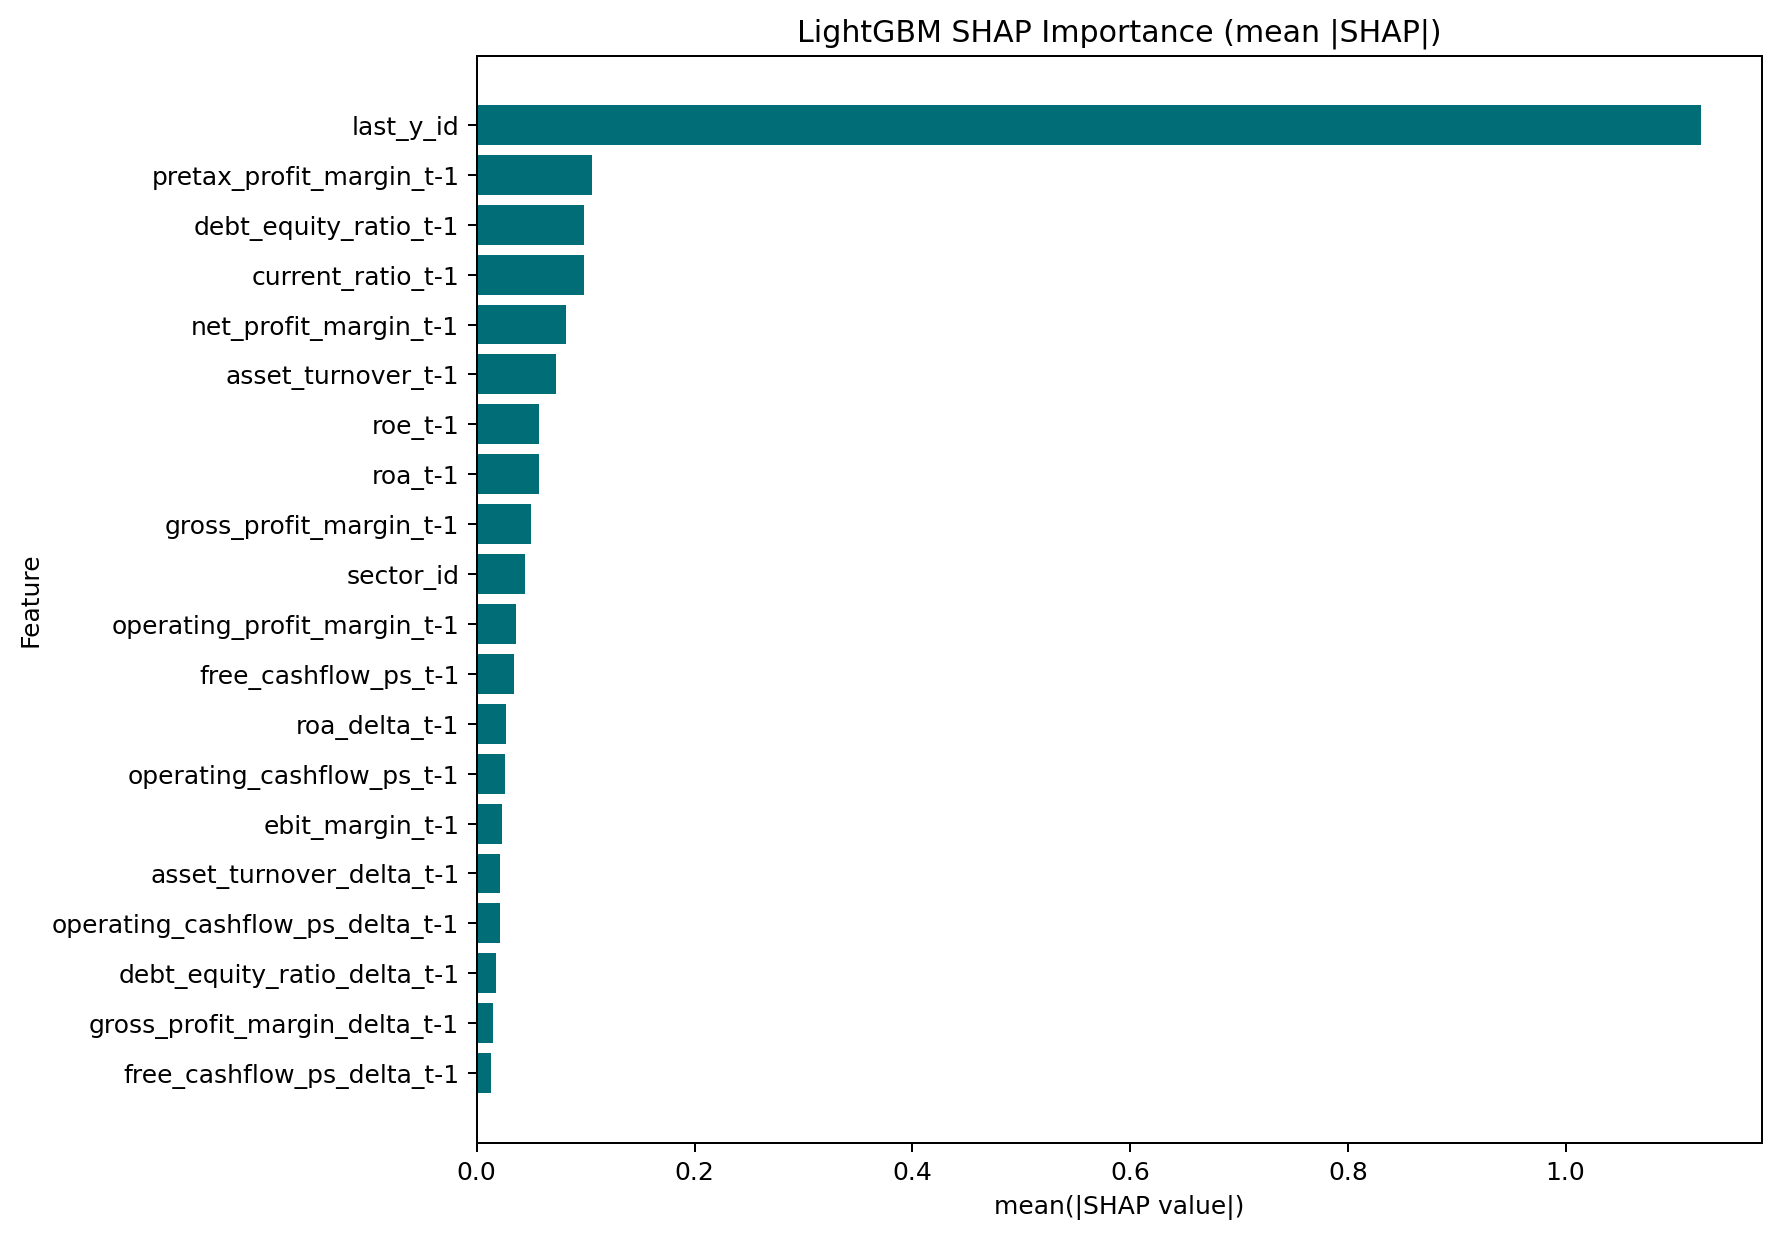

Data behind this chart, as committed beside it:
feature, mean_abs_shap
last_y_id, 1.124
pretax_profit_margin_t-1, 0.1056
debt_equity_ratio_t-1, 0.09845
current_ratio_t-1, 0.09831
net_profit_margin_t-1, 0.08205
asset_turnover_t-1, 0.07311
roe_t-1, 0.05712
roa_t-1, 0.0568
gross_profit_margin_t-1, 0.0494
sector_id, 0.04468
operating_profit_margin_t-1, 0.03628
free_cashflow_ps_t-1, 0.03451
roa_delta_t-1, 0.02686
operating_cashflow_ps_t-1, 0.02612
ebit_margin_t-1, 0.02293
asset_turnover_delta_t-1, 0.02162
operating_cashflow_ps_delta_t-1, 0.02109
debt_equity_ratio_delta_t-1, 0.01729
gross_profit_margin_delta_t-1, 0.01492
free_cashflow_ps_delta_t-1, 0.01339
ebit_margin_delta_t-1, 0.01228
operating_profit_margin_delta_t-1, 0.009727
roe_delta_t-1, 0.008167
current_ratio_delta_t-1, 0.006646
pretax_profit_margin_delta_t-1, 0.002697
net_profit_margin_delta_t-1, 0.002076
